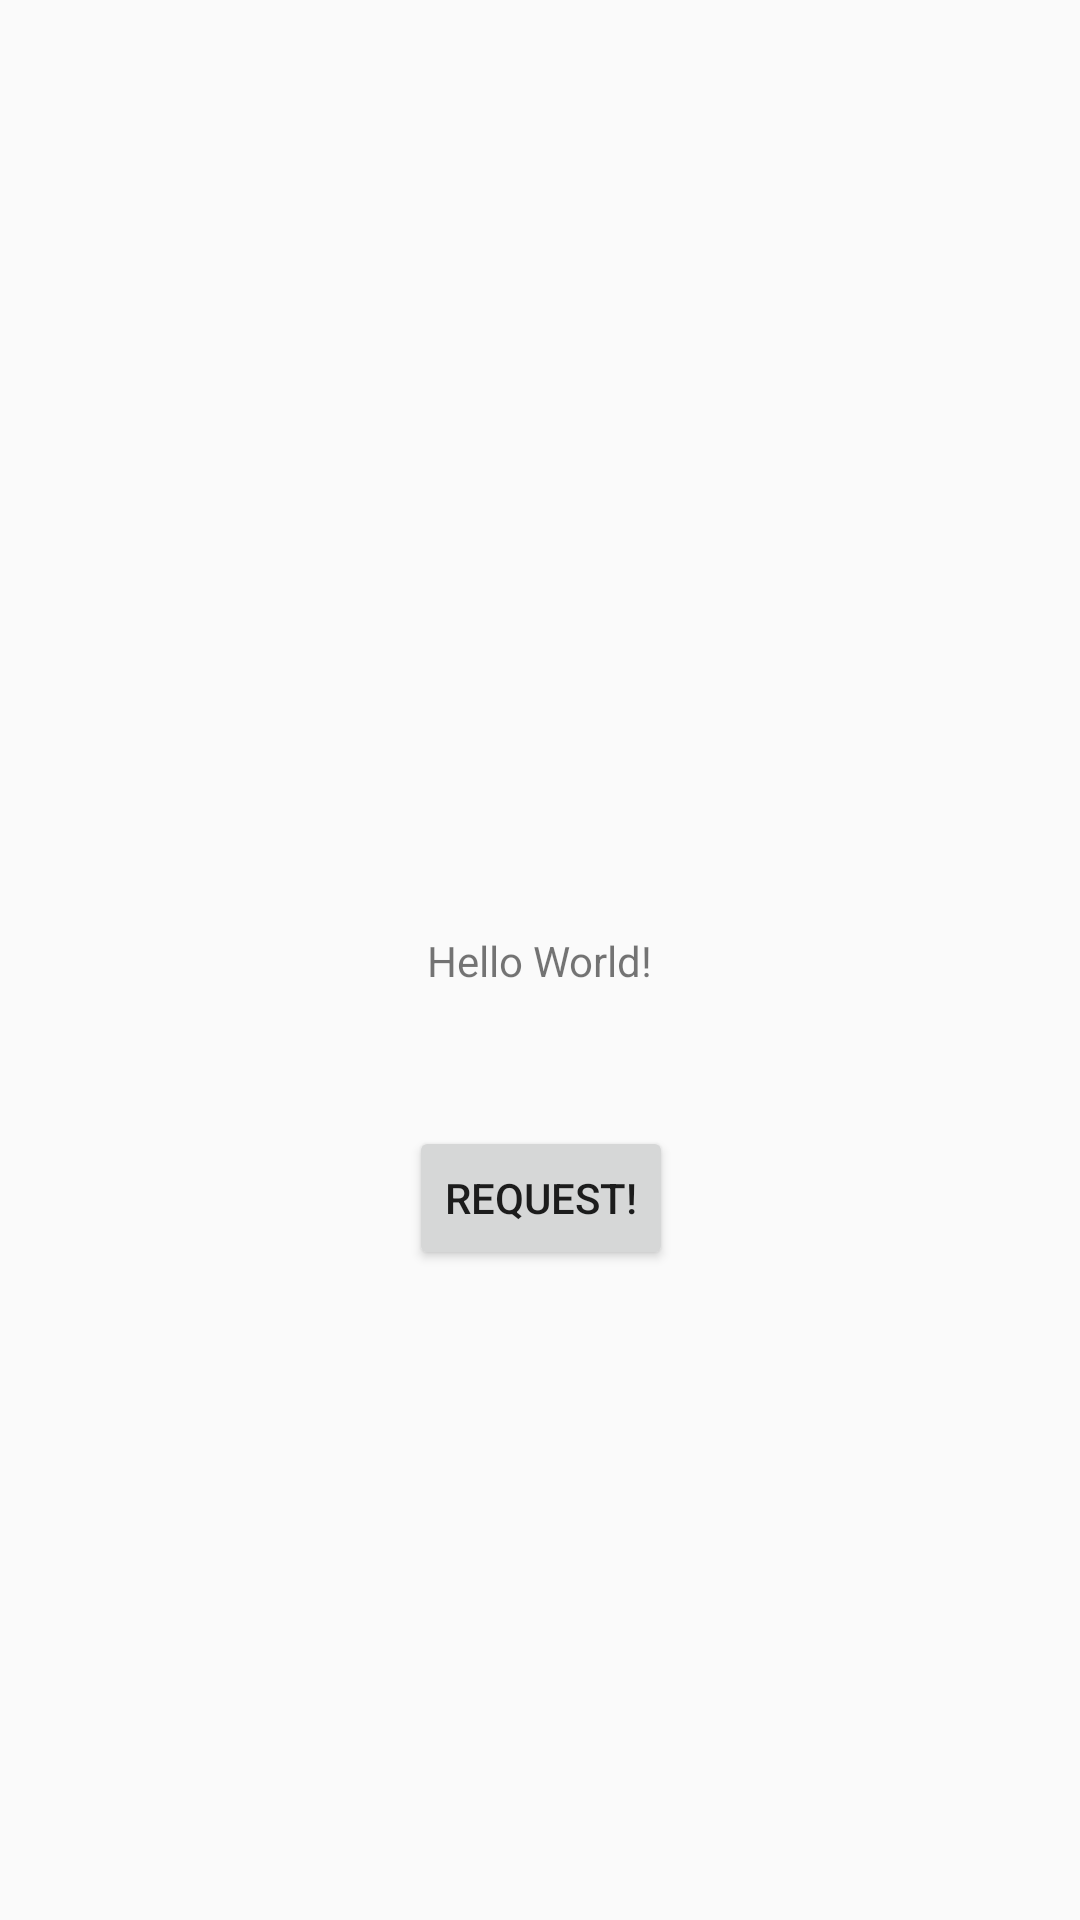

Android layout source for this screen:
<!-- AndroidManifest.xml: application theme AppTheme -->
<!-- res/layout/activity_main.xml -->
<?xml version="1.0" encoding="utf-8"?>
<android.support.constraint.ConstraintLayout xmlns:android="http://schemas.android.com/apk/res/android"
    xmlns:app="http://schemas.android.com/apk/res-auto"
    xmlns:tools="http://schemas.android.com/tools"
    android:layout_width="match_parent"
    android:layout_height="match_parent"
    tools:context="com.blogspot.example.getflat.MainActivity">

    <TextView
        android:layout_width="wrap_content"
        android:layout_height="wrap_content"
        android:text="Hello World!"
        app:layout_constraintBottom_toBottomOf="parent"
        app:layout_constraintLeft_toLeftOf="parent"
        app:layout_constraintRight_toRightOf="parent"
        app:layout_constraintTop_toTopOf="parent" />

    <Button
        android:id="@+id/request"
        android:layout_width="wrap_content"
        android:layout_height="wrap_content"
        android:text="Request!"
        app:layout_constraintBottom_toBottomOf="parent"
        app:layout_constraintLeft_toLeftOf="parent"
        app:layout_constraintRight_toRightOf="parent"
        app:layout_constraintTop_toTopOf="parent"
        app:layout_constraintHorizontal_bias="0.501"
        app:layout_constraintVertical_bias="0.634" />

</android.support.constraint.ConstraintLayout>
<!-- resources referenced by this layout -->
<resources>
  <style name="AppTheme" parent="Theme.AppCompat.Light.NoActionBar">
          
          <item name="colorPrimary">@color/primary</item>
          <item name="colorPrimaryDark">@color/primary_dark</item>
          <item name="colorAccent">@color/accent</item>
          <item name="drawerArrowStyle">@style/DrawerArrowStyle</item>
      </style>
  <color name="primary">#03A9F4</color>
  <color name="primary_dark">#0288D1</color>
  <color name="accent">#FFC107</color>
  <style name="DrawerArrowStyle" parent="Widget.AppCompat.DrawerArrowToggle">
          <item name="spinBars">true</item>
          <item name="color">@color/icons</item>
      </style>
  <color name="icons">#FFFFFF</color>
</resources>
